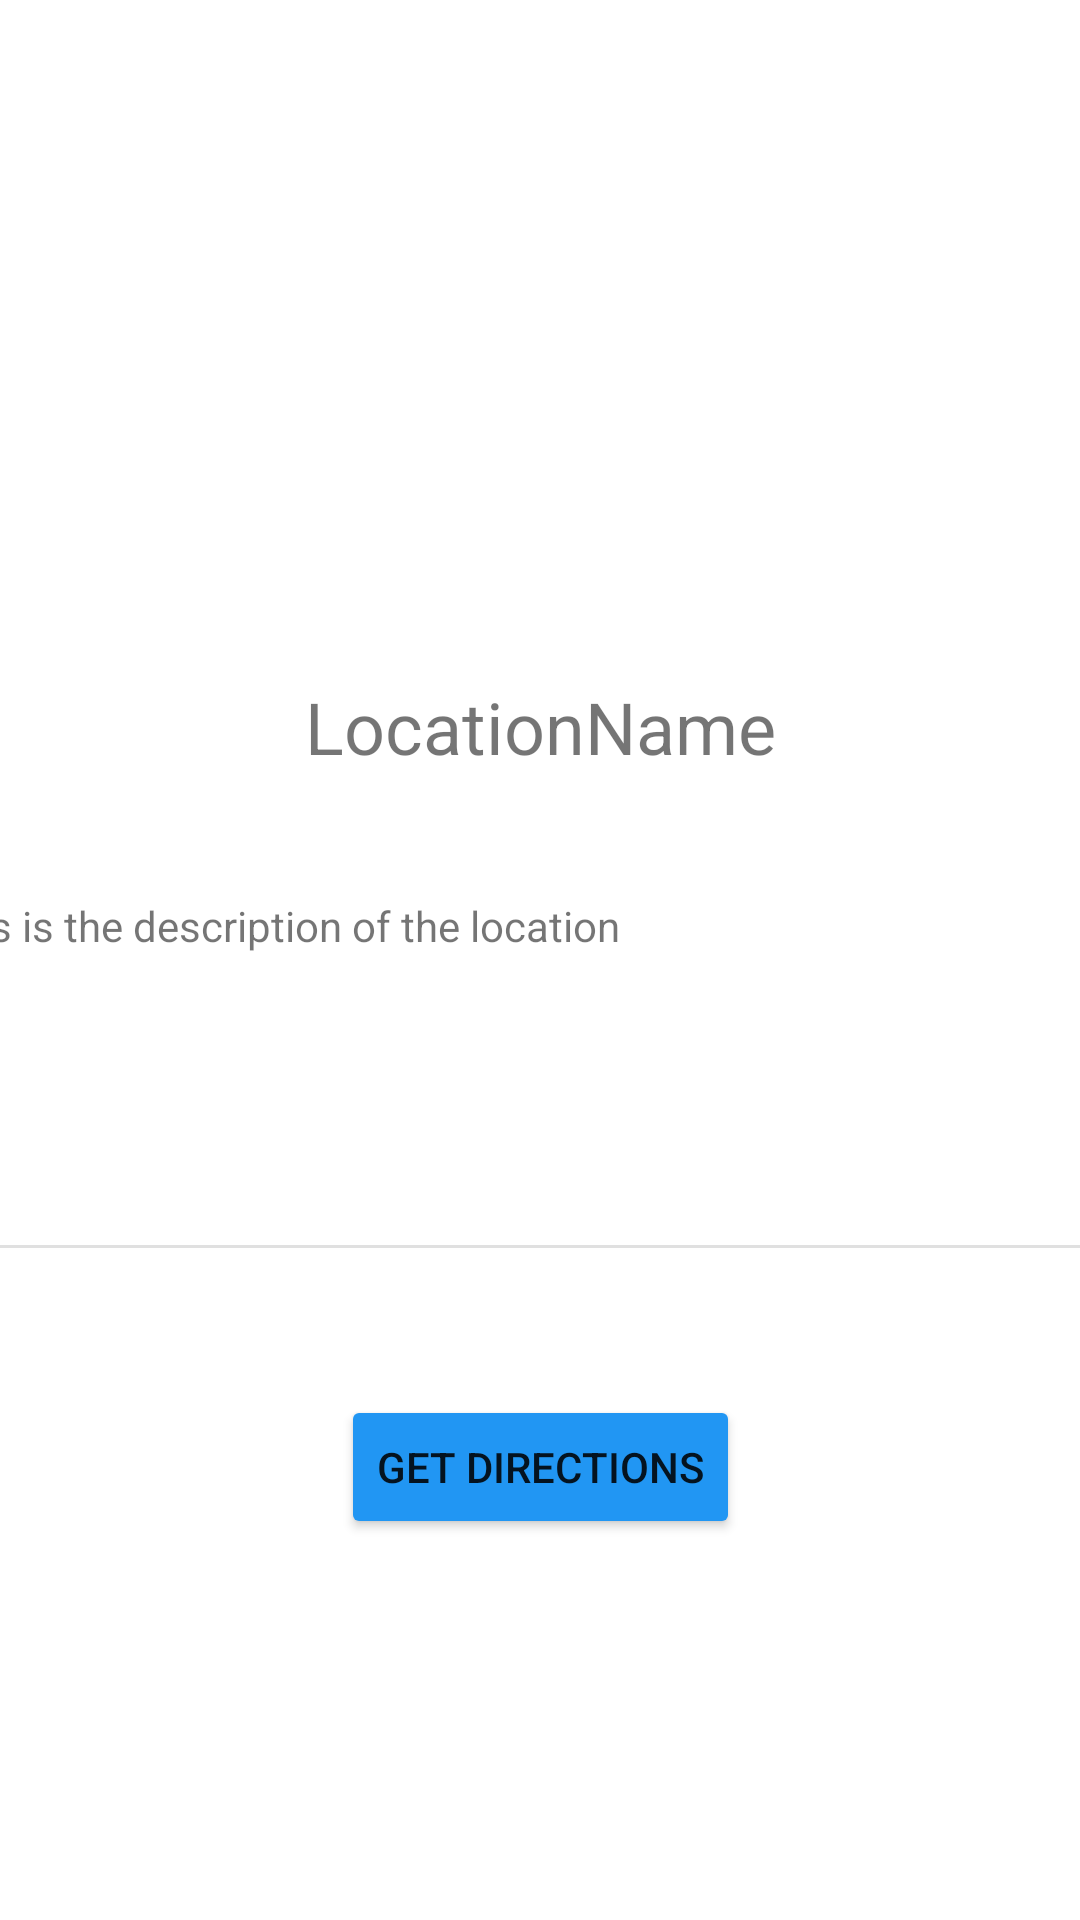

The Android layout XML behind this screen, and the referenced resources:
<!-- AndroidManifest.xml: application theme Theme.EyeTravel -->
<!-- res/layout/activity_user_view_location.xml -->
<?xml version="1.0" encoding="utf-8"?>
<androidx.constraintlayout.widget.ConstraintLayout xmlns:android="http://schemas.android.com/apk/res/android"
    xmlns:app="http://schemas.android.com/apk/res-auto"
    xmlns:tools="http://schemas.android.com/tools"
    android:layout_width="match_parent"
    android:layout_height="match_parent"
    android:contentDescription="locationMap"
    tools:context=".user.UserViewLocationActivity">

    <ImageView
        android:id="@+id/user_location_view_imageView"
        android:layout_width="437dp"
        android:layout_height="263dp"
        android:layout_marginBottom="254dp"
        app:layout_constraintBottom_toTopOf="@+id/btn_get_directions"
        app:layout_constraintEnd_toEndOf="parent"
        app:layout_constraintHorizontal_bias="0.518"
        app:layout_constraintStart_toStartOf="parent"
        app:layout_constraintTop_toTopOf="parent"
        app:layout_constraintVertical_bias="0.0"
        tools:srcCompat="@tools:sample/avatars" />

    <TextView
        android:id="@+id/user_location_view_locationName"
        android:layout_width="293dp"
        android:layout_height="45dp"
        android:layout_marginTop="15dp"
        android:text="LocationName"
        android:textAlignment="center"
        android:textSize="24sp"
        app:layout_constraintEnd_toEndOf="parent"
        app:layout_constraintStart_toStartOf="parent"
        app:layout_constraintTop_toBottomOf="@+id/user_location_view_imageView" />

    <TextView
        android:id="@+id/user_location_view_locationDescription"
        android:layout_width="354dp"
        android:layout_height="89dp"
        android:layout_marginStart="29dp"
        android:layout_marginTop="28dp"
        android:layout_marginEnd="29dp"
        android:text="This is the description of the location"
        app:layout_constraintEnd_toEndOf="parent"
        app:layout_constraintHorizontal_bias="1.0"
        app:layout_constraintStart_toStartOf="parent"
        app:layout_constraintTop_toBottomOf="@+id/user_location_view_locationName" />

    <View
        android:id="@+id/divider"
        android:layout_width="409dp"
        android:layout_height="1dp"
        android:layout_marginStart="1dp"
        android:layout_marginTop="27dp"
        android:layout_marginEnd="1dp"
        android:background="?android:attr/listDivider"
        app:layout_constraintEnd_toEndOf="parent"
        app:layout_constraintStart_toStartOf="parent"
        app:layout_constraintTop_toBottomOf="@+id/user_location_view_locationDescription" />

    <Button
        android:id="@+id/btn_get_directions"
        android:layout_width="wrap_content"
        android:layout_height="wrap_content"
        android:layout_marginBottom="179dp"
        android:backgroundTint="#2196F3"
        android:text="Get Directions"
        app:icon="@drawable/ic_baseline_assistant_direction_24"
        app:layout_constraintBottom_toBottomOf="parent"
        app:layout_constraintEnd_toEndOf="parent"
        app:layout_constraintStart_toStartOf="parent"
        app:layout_constraintTop_toBottomOf="@+id/user_location_view_imageView"
        app:layout_constraintVertical_bias="0.954" />

</androidx.constraintlayout.widget.ConstraintLayout>
<!-- resources referenced by this layout -->
<resources>
  <style name="Theme.EyeTravel" parent="Theme.MaterialComponents.DayNight.DarkActionBar">
          
          <item name="colorPrimary">#2196F3</item>
          <item name="colorPrimaryVariant">@color/purple_700</item>
          <item name="colorOnPrimary">@color/white</item>
          
          <item name="colorSecondary">@color/teal_200</item>
          <item name="colorSecondaryVariant">@color/teal_700</item>
          <item name="colorOnSecondary">@color/black</item>
          
          <item name="android:statusBarColor">?attr/colorPrimaryVariant</item>
          <item name="android:actionBarStyle">@style/MyActionBar</item>
          
      </style>
  <color name="purple_700">#FF3700B3</color>
  <color name="white">#FFFFFFFF</color>
  <color name="teal_200">#FF03DAC5</color>
  <color name="teal_700">#FF018786</color>
  <color name="black">#FF000000</color>
  <style name="MyActionBar" parent="Theme.MaterialComponents.DayNight.DarkActionBar">
          <item name="android:background">#2196F3</item> 
      </style>
</resources>
